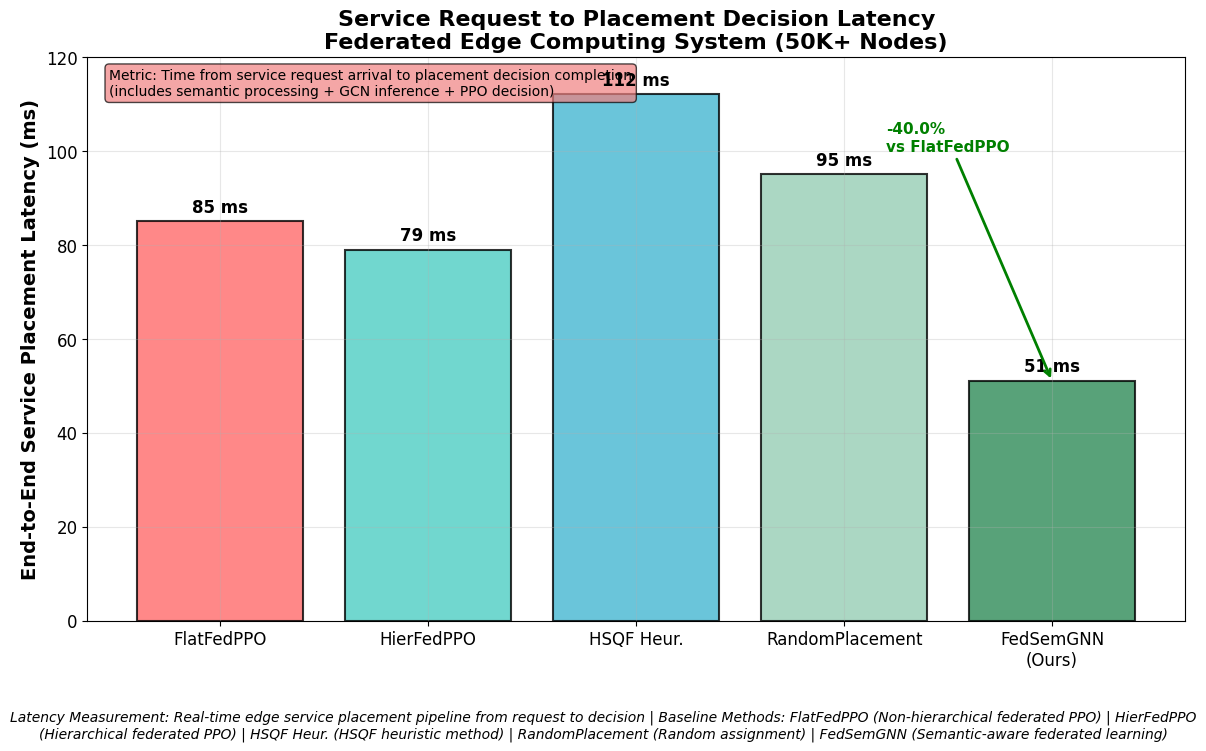

Python code for this plot:
#latency_comparison.py

#!/usr/bin/env python3
"""
Latency Comparison Generator
Creates individual latency comparison chart - saves to System Diagrams at 500 DPI
"""

import matplotlib
matplotlib.use("Agg")
import matplotlib.pyplot as plt
import os

# Global style settings
plt.rcParams.update({
    "font.family": "DejaVu Sans",
    "axes.facecolor": "white", 
    "figure.facecolor": "white",
    "font.size": 12,
    "axes.titlesize": 16,
    "axes.labelsize": 14
})

def save_figure(fig, filename):
    """Save figure to System Diagrams folder at 500 DPI"""
    os.makedirs("System Diagrams", exist_ok=True)
    filepath = os.path.join("System Diagrams", filename)
    fig.savefig(filepath, dpi=500, bbox_inches="tight")
    print(f"Saved: {filepath}")

def create_latency_comparison():
    """Individual latency comparison chart"""
    fig, ax = plt.subplots(figsize=(12, 8))
    
    methods = ['FlatFedPPO', 'HierFedPPO', 'HSQF Heur.', 'RandomPlacement', 'FedSemGNN\n(Ours)']
    latency = [85, 79, 112, 95, 51]
    colors = ['#FF6B6B', '#4ECDC4', '#45B7D1', '#96CEB4', '#2E8B57']
    
    bars = ax.bar(methods, latency, color=colors, alpha=0.8, edgecolor='black', linewidth=1.5)
    ax.set_ylabel('End-to-End Service Placement Latency (ms)', fontsize=14, fontweight='bold')
    ax.set_title('Service Request to Placement Decision Latency\nFederated Edge Computing System (50K+ Nodes)', fontsize=16, fontweight='bold')
    ax.set_ylim(0, 120)
    
    # Add metric specification
    ax.text(0.02, 0.98, 'Metric: Time from service request arrival to placement decision completion\n(includes semantic processing + GCN inference + PPO decision)', 
            transform=ax.transAxes, fontsize=10, verticalalignment='top',
            bbox=dict(boxstyle="round,pad=0.3", facecolor="lightcoral", alpha=0.7))
    ax.grid(True, alpha=0.3)
    
    # Add value labels on bars
    for bar, val in zip(bars, latency):
        ax.text(bar.get_x() + bar.get_width()/2, bar.get_height() + 2, 
                f'{val} ms', ha='center', fontsize=12, fontweight='bold')
    
    # Add reduction annotation
    reduction = ((latency[0] - latency[4]) / latency[0]) * 100  # FlatFedPPO vs FedSemGNN
    ax.annotate(f'-{reduction:.1f}%\nvs FlatFedPPO', 
                xy=(4, latency[4]), xytext=(3.2, 100),
                fontsize=11, fontweight='bold', color='green',
                arrowprops=dict(arrowstyle='->', color='green', lw=2))
    
    # Add method descriptions at bottom
    plt.figtext(0.5, 0.02, 
               'Latency Measurement: Real-time edge service placement pipeline from request to decision | '
               'Baseline Methods: FlatFedPPO (Non-hierarchical federated PPO) | HierFedPPO (Hierarchical federated PPO) | '
               'HSQF Heur. (HSQF heuristic method) | RandomPlacement (Random assignment) | FedSemGNN (Semantic-aware federated learning)',
               ha='center', fontsize=10, style='italic', wrap=True)
    
    plt.tight_layout(rect=[0, 0.08, 1, 0.95])
    return fig

def main():
    """Generate latency comparison diagram"""
    print("Generating Latency Comparison diagram...")
    print("=" * 50)
    
    try:
        fig = create_latency_comparison()
        save_figure(fig, "latency_comparison.png")
        plt.close(fig)
        print("=" * 50)
        print("Successfully generated latency_comparison.png in System Diagrams folder")
        print("Individual latency metric saved at 500 DPI with correct baseline strategy names")
    except Exception as e:
        print(f"Error generating latency_comparison.png: {e}")

if __name__ == "__main__":
    main()
